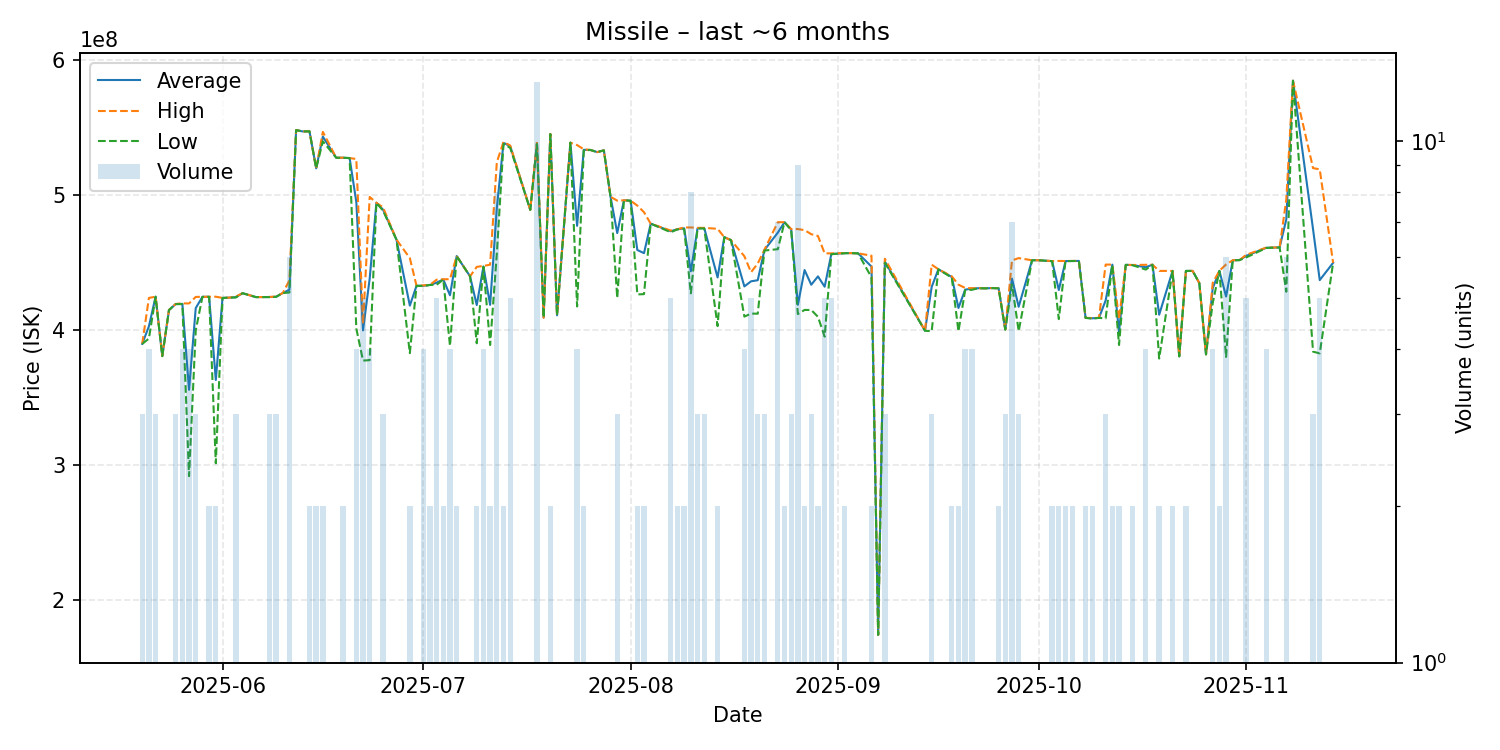

Values plotted in this chart, from the file beside it:
date, average, highest, lowest, order_count, volume
2025-05-20, 389966667, 390000000, 389900000, 3, 3
2025-05-21, 402975000, 424000000, 393900000, 4, 4
2025-05-22, 424900000, 424900000, 424900000, 3, 3
2025-05-23, 380900000, 380900000, 380900000, 1, 1
2025-05-24, 415000000, 415000000, 415000000, 1, 1
2025-05-25, 419466667, 419500000, 419400000, 3, 3
2025-05-26, 419575000, 420000000, 419400000, 4, 4
2025-05-27, 355950000, 419900000, 292000000, 4, 4
2025-05-28, 416500000, 424750000, 400000000, 3, 3
2025-05-29, 424800000, 424800000, 424800000, 1, 1
2025-05-30, 424850000, 424900000, 424800000, 2, 2
2025-05-31, 363200000, 424900000, 301500000, 2, 2
2025-06-01, 424000000, 424000000, 424000000, 1, 1
2025-06-02, 424200000, 424200000, 424200000, 1, 1
2025-06-03, 424566667, 425000000, 424350000, 3, 3
2025-06-04, 427500000, 427500000, 427500000, 1, 1
2025-06-06, 424600000, 424600000, 424600000, 1, 1
2025-06-08, 424666667, 424700000, 424600000, 3, 3
2025-06-09, 424833333, 425000000, 424750000, 3, 3
2025-06-10, 427600000, 427600000, 427600000, 1, 1
2025-06-11, 430083333, 437000000, 428000000, 6, 6
2025-06-12, 548300000, 548300000, 548300000, 1, 1
2025-06-13, 547300000, 547300000, 547300000, 1, 1
2025-06-14, 547400000, 547400000, 547400000, 2, 2
2025-06-15, 520000000, 520000000, 520000000, 2, 2
2025-06-16, 543500000, 547000000, 540000000, 2, 2
2025-06-18, 527800000, 527800000, 527800000, 1, 1
2025-06-19, 527850000, 527900000, 527800000, 2, 2
2025-06-20, 527600000, 527600000, 527600000, 1, 1
2025-06-21, 495050000, 526900000, 401300000, 4, 4
2025-06-22, 399980000, 404650000, 377600000, 5, 5
2025-06-23, 438350000, 498800000, 377900000, 4, 4
2025-06-24, 494500000, 494500000, 494500000, 1, 1
2025-06-25, 489366667, 491000000, 488550000, 3, 3
2025-06-27, 467200000, 467200000, 467200000, 1, 1
2025-06-29, 418300000, 453500000, 383100000, 2, 2
2025-06-30, 433000000, 433000000, 433000000, 1, 1
2025-07-01, 433000000, 433300000, 432800000, 4, 4
2025-07-02, 433600000, 433600000, 433600000, 2, 2
2025-07-03, 435280000, 437500000, 433700000, 5, 5
2025-07-04, 437700000, 437800000, 437600000, 2, 2
2025-07-05, 425975000, 437900000, 388500000, 3, 4
2025-07-06, 455000000, 455000000, 455000000, 2, 2
2025-07-08, 440000000, 440000000, 440000000, 1, 1
2025-07-09, 418700000, 447000000, 390400000, 2, 2
2025-07-10, 447275000, 447700000, 447100000, 4, 4
2025-07-11, 418850000, 448600000, 389100000, 2, 2
2025-07-12, 490487500, 524450000, 456600000, 8, 8
2025-07-13, 538850000, 539600000, 538100000, 2, 2
2025-07-14, 536440000, 536900000, 535150000, 5, 5
2025-07-17, 489200000, 489200000, 489200000, 1, 1
2025-07-18, 538638462, 539800000, 537950000, 11, 13
2025-07-19, 409400000, 409400000, 409400000, 1, 1
2025-07-20, 545400000, 545500000, 545300000, 2, 2
2025-07-21, 411100000, 411100000, 411100000, 1, 1
2025-07-23, 539000000, 539000000, 539000000, 1, 1
2025-07-24, 477425000, 537200000, 417650000, 4, 4
2025-07-25, 533700000, 534100000, 533300000, 2, 2
2025-07-26, 533600000, 533600000, 533600000, 1, 1
2025-07-27, 532000000, 532000000, 532000000, 1, 1
... 87 more rows
